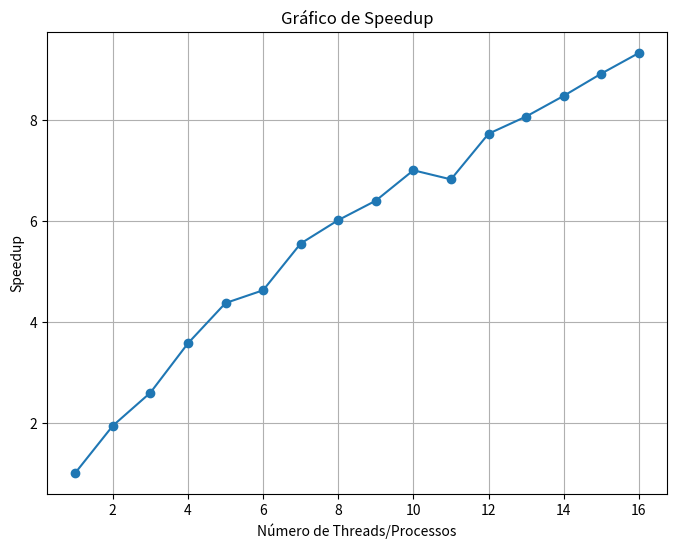

Here is the Python script that generated this plot:
import matplotlib.pyplot as plt

# Número de threads/processos
num_configurations = [1, 2, 3, 4, 5, 6, 7, 8, 9, 10, 11, 12, 13, 14, 15, 16]  #threads/processos

# Tempos de execução para cada configuração
static_times = [1699.08 , 891.408 , 629.151 , 489.667, 401.746, 432.355, 359.784,
                 359.808, 320.381, 285.631, 261.614, 242.312, 224.496, 210.354, 208.604, 202.056]  # Tempos static

dynamic_times = [1687.88 , 874.943 , 654.217, 475.244, 388.504, 367.231, 305.981, 282.406, 265.395, 
                 242.585, 249.002, 219.862, 210.569, 200.405, 190.503, 182.152]  # Tempos dynamic

# Calcular o speedup em relação à execução static
speedup = [static_times[0] / dynamic_times for dynamic_times in dynamic_times]

# Plotar o gráfico
plt.figure(figsize=(8, 6))
plt.plot(num_configurations, speedup, marker='o', linestyle='-')
plt.title('Gráfico de Speedup')
plt.xlabel('Número de Threads/Processos')
plt.ylabel('Speedup')
plt.grid(True)
plt.show()